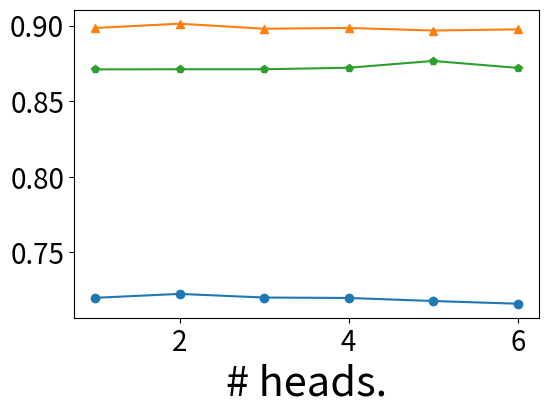

Python code for this plot: (Note: this script raises an exception after producing the figure.)


import matplotlib.pyplot as plt

# 设置matplotlib使用TrueType字体
plt.rcParams['pdf.fonttype'] = 42  # 这对于PDF输出很重要
plt.rcParams['ps.fonttype'] = 42   # 这对于PostScript输出很重要


plt.rcParams['xtick.labelsize'] = 20
plt.rcParams['ytick.labelsize'] = 20
plt.rcParams['axes.labelsize'] = 15
# 假设这是你的数据
data = {
    'head': [1, 2, 3, 4, 5, 6, 7, 8, 9, 10, 11, 12, 13, 14, 15, 16, 17, 18, 19, 20, 21, 22, 23, 24],
    'Alibaba_AUC': [0.72, 0.7226, 0.7202, 0.7199, 0.7179, 0.7161, 0.7176, 0.718, 0.716, 0.7175, 0.72, 0.7185, 0.7144, 0.5, 0.5, 0.5, 0.5, 0.5, 0.5, 0.5, 0.5, 0.5, 0.5, 0.5],
    'Alibaba_Logloss': [0.2633,0.2104,0.2642,0.2642,0.2679,0.2645,0.2684,0.2653,0.267,0.2686,0.265,0.2653,0.2659,31.6041,31.6041,31.6041,31.6041,31.6041,31.6041,31.6041,31.6041, 31.6041, 31.6041, 31.6041],
    'MovieLens_AUC': [0.8984,0.9012,0.8979,0.8984,0.8967,0.8975,0.8817,0.8141,0.8979,0.8983,0.7882,0.8981,0.8974,0.7879,0.9011,0.8959,0.8678,0.8279,0.8575,0.7533,0.5,0.5,0.5,0.5],
    'MovieLens_Logloss': [0.3143,0.3107,0.3129,0.3119,0.32,0.3157,0.4047,0.4281,0.3157,0.3154,0.4318,0.3126,0.3148,0.4329,0.3117,0.316,0.5955,0.5539,0.6545,0.8733,7.6549,7.6549,7.6549,7.6549],
    'Amazon_AUC': [0.871,0.8711,0.8711,0.8721,0.8766,0.872,0.8717,0.815,0.8706,0.871,0.8694,0.6977,0.8715,0.5,0.8704,0.8601,0.8717,0.5645,0.5,0.8152,0.5457],
    'Amazon_Logloss': [0.3313,0.3321,0.3315,0.3291,0.3247,0.3328,0.3332,0.3785,0.3307,0.3308,0.335,4.0882,0.3299,6.6922,0.3419,0.3629,0.8601,6.011,6.6922,0.3765,6.2162]
}

# 创建一个大图和子图
fig, ax1 = plt.subplots(1, 1, figsize=(6, 4))

# 阿里巴巴 AUC
ax1.plot(data['head'][:6], data['Alibaba_AUC'][:6], 'o-', label='Alibaba')
ax1.plot(data['head'][:6], data['MovieLens_AUC'][:6], '^-', label='MovieLens')
ax1.plot(data['head'][:6], data['Amazon_AUC'][:6], 'p-', label='Amazon')
ax1.set_xlabel('# heads.', fontsize=30)
ax1.set_xlim(1, 6, 1)

ax1.set_ylim(0.7, 0.92, 0.02)
# ax1.set_ylabel('AUC')
ax1.grid(True)
ax1.legend(loc='center left', prop={'family': 'Times New Roman', 'size': 22})

# 调整子图布局
plt.tight_layout()

plt.savefig('../figure/head_num_auc_v2.eps', dpi=300)  # eps文件，用于LaTeX
plt.savefig('../figure/head_num_auc_v2.svg', dpi=300)  # svg文件，可伸缩矢量图形 (Scalable Vector Graphics)
plt.savefig("../figure/head_num_auc_v2.pdf",format="pdf")
plt.show()
